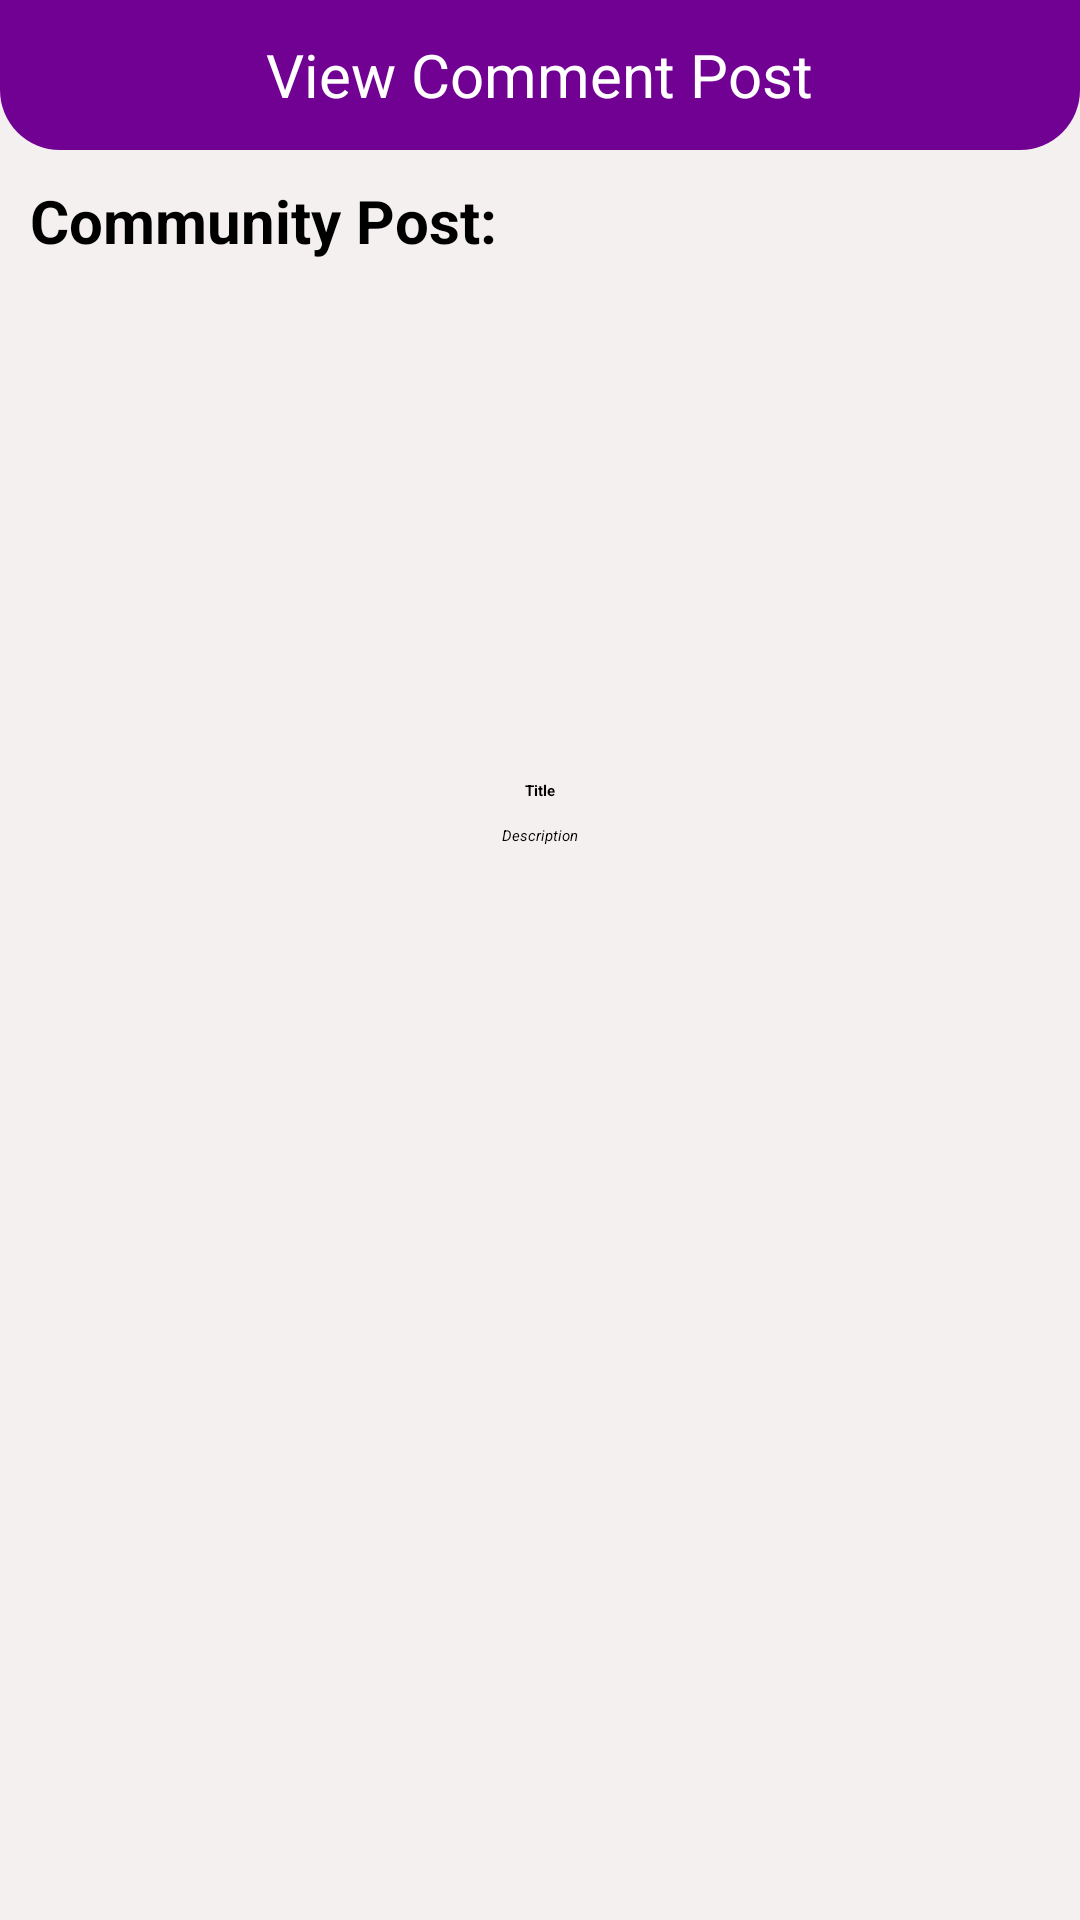

Write the Android layout XML for this screen, with the resource values it uses.
<!-- AndroidManifest.xml: application theme AppTheme.NoActionBar -->
<!-- res/layout/activity_comment_retrieve.xml -->
<?xml version="1.0" encoding="utf-8"?>
<LinearLayout xmlns:android="http://schemas.android.com/apk/res/android"
    xmlns:app="http://schemas.android.com/apk/res-auto"
    xmlns:tools="http://schemas.android.com/tools"
    android:layout_width="match_parent"
    android:layout_height="match_parent"
    android:background="@color/grey03"
    android:orientation="vertical"
    tools:context=".activities.CommentRetrieveActivity">

    
    <RelativeLayout
        android:id="@+id/toolbarRl"
        android:layout_width="match_parent"
        android:layout_height="wrap_content"
        android:background="@drawable/shape_rect01"
        android:padding="10dp">

        <ImageButton
            android:id="@+id/backBtn"
            android:layout_width="30dp"
            android:layout_height="30dp"
            android:background="@null"
            android:src="@drawable/baseline_back_white"/>

        <TextView
            android:layout_width="wrap_content"
            android:layout_height="wrap_content"
            android:layout_centerHorizontal="true"
            android:layout_centerVertical="true"
            android:text="View Comment Post"
            android:textColor="@color/white"
            android:textSize="20sp"/>

    </RelativeLayout>

    
    <LinearLayout
        android:layout_width="match_parent"
        android:layout_height="wrap_content"
        android:orientation="vertical"
        android:gravity="center_horizontal"
        android:padding="10dp">

        <TextView
            android:id="@+id/NameTv"
            android:layout_width="match_parent"
            android:layout_height="wrap_content"
            android:text="Community Post:"
            android:textSize="20sp"
            android:textColor="@color/black"
            android:textStyle="bold"/>

        <ImageView
            android:id="@+id/postImageIv"
            android:layout_width="match_parent"
            android:layout_height="165dp"
            android:adjustViewBounds="true"
            android:scaleType="fitCenter"
            android:src="@drawable/baseline_image_grey" />

        <TextView
            android:id="@+id/titleTv"
            android:layout_width="wrap_content"
            android:layout_height="wrap_content"
            android:layout_marginTop="8dp"
            android:text="Title"
            android:textStyle="bold"
            android:textColor="@android:color/black"/>

        <TextView
            android:id="@+id/descriptionTv"
            android:layout_width="wrap_content"
            android:layout_height="wrap_content"
            android:layout_marginTop="8dp"
            android:text="Description"
            android:textStyle="italic"
            android:textColor="@android:color/black"/>

    </LinearLayout>

    
    <androidx.recyclerview.widget.RecyclerView
        android:id="@+id/commentRv"
        android:layout_width="match_parent"
        android:layout_height="match_parent"
        app:layoutManager="androidx.recyclerview.widget.LinearLayoutManager"
        tools:listitem="@layout/row_comment_post"/>

</LinearLayout>
<!-- res/layout/row_comment_post.xml (included above) -->
<?xml version="1.0" encoding="utf-8"?>
<androidx.cardview.widget.CardView xmlns:android="http://schemas.android.com/apk/res/android"
    android:layout_width="match_parent"
    android:layout_height="wrap_content"
    xmlns:app="http://schemas.android.com/apk/res-auto"
    android:layout_marginBottom="1dp"
    app:cardBackgroundColor="@color/white"
    app:cardElevation="3dp"
    app:contentPadding="5dp">

    <RelativeLayout
        android:layout_width="match_parent"
        android:layout_height="wrap_content">

        <TextView
            android:id="@+id/nameTv"
            android:layout_width="wrap_content"
            android:layout_height="wrap_content"
            android:text="Name"
            android:textColor="@color/colorPrimaryDark"
            android:textSize="20sp"/>

        <TextView
            android:id="@+id/dateTv"
            android:layout_width="wrap_content"
            android:layout_height="wrap_content"
            android:layout_toEndOf="@id/nameTv"
            android:layout_marginStart="40dp"
            android:text="dd/MM/yyyy"
            android:textColor="@color/grey02"
            android:textSize="12sp"/>

        <TextView
            android:id="@+id/commentTv"
            android:layout_width="wrap_content"
            android:layout_height="wrap_content"
            android:text="Comment Text"
            android:layout_marginTop="10dp"
            android:textColor="@color/black"
            android:layout_below="@id/nameTv"
            android:textSize="16sp"/>

    </RelativeLayout>

</androidx.cardview.widget.CardView>
<!-- resources referenced by this layout -->
<resources>
  <color name="black">#FF000000</color>
  <color name="colorPrimaryDark">#710193</color>
  <color name="grey02">#959595</color>
  <color name="grey03">#F5F0F0</color>
  <color name="white">#FFFFFFFF</color>
  <!-- drawable shape_rect01 (drawable) -->
  <?xml version="1.0" encoding="utf-8"?>
  <shape xmlns:android="http://schemas.android.com/apk/res/android"
      android:shape="rectangle">
  
      <solid android:color="@color/colorPrimaryDark"/>
  
      <corners android:bottomLeftRadius="20dp"
          android:bottomRightRadius="20dp"/>
  
  </shape>
</resources>
